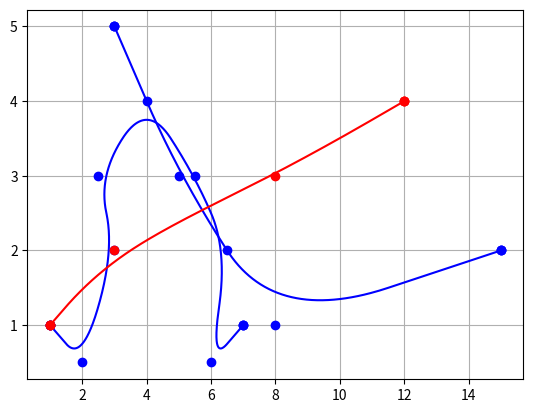

Reproduce this figure in Python.
import numpy as np
import matplotlib.pyplot as plt

def Spline2(p):
    array = []
    i = 2
    while i <= len(p) - 1:
        for t in np.arange(0, 1.01, 0.01):
            array.append(0.5 * t ** 2 * p[i] + (3/4 - (t - 0.5) ** 2) * p[i - 1] + 0.5 * (1 - t) ** 2 * p[i - 2])
        i += 1
    return array

def Spline3(p):
    array = []
    i = 3
    while i <= len(p) - 1:
        for t in np.arange(0, 1.01, 0.01):
            array.append(1 / 6 * t ** 3 * p[i] + (2 / 3 - 1 / 2 * (t - 1) ** 3 - (t - 1) ** 2) * p[i - 1]
                         + (2 / 3 + 1 / 2 * t ** 3 - t ** 2) * p[i - 2] + 1 / 6 * (1 - t) ** 3 * p[i - 3])
        i += 1
    return array


x2 = [3, 3, 3, 5, 8, 15, 15, 15]
y2 = [5, 5, 5, 3, 1, 2, 2, 2]

x2_1 = [5, 1, 3, 5, 1]
y2_1 = [3, 2, 1, 3, 2]

x2_2 = [1, 1, 1, 2, 3, 2.5, 4, 5.5, 6.5, 6, 7, 7, 7]
y2_2 = [1, 1, 1, 0.5, 2, 3, 4, 3, 2, 0.5, 1, 1, 1]

x_new2 = Spline2(x2)
y_new2 = Spline2(y2)

fig, ax = plt.subplots()
plt.plot(x2,y2,'o',x_new2, y_new2, color="blue")
plt.grid()
plt.show()
"""
plt.plot(x2_1,y2_1,'o',Spline2(x2_1),Spline2(y2_1), color="blue")
plt.grid()
plt.show()
"""
plt.plot(x2_2,y2_2,'o',Spline2(x2_2),Spline2(y2_2), color="blue")
plt.grid()
plt.show()


x3 = [1, 1, 1, 3, 8, 12, 12, 12]
y3 = [1, 1, 1, 2, 3, 4, 4, 4]

x_new3 = Spline3(x3)
y_new3 = Spline3(y3)

plt.plot(x3,y3,'o',x_new3, y_new3, color="red")
plt.grid()
plt.show()